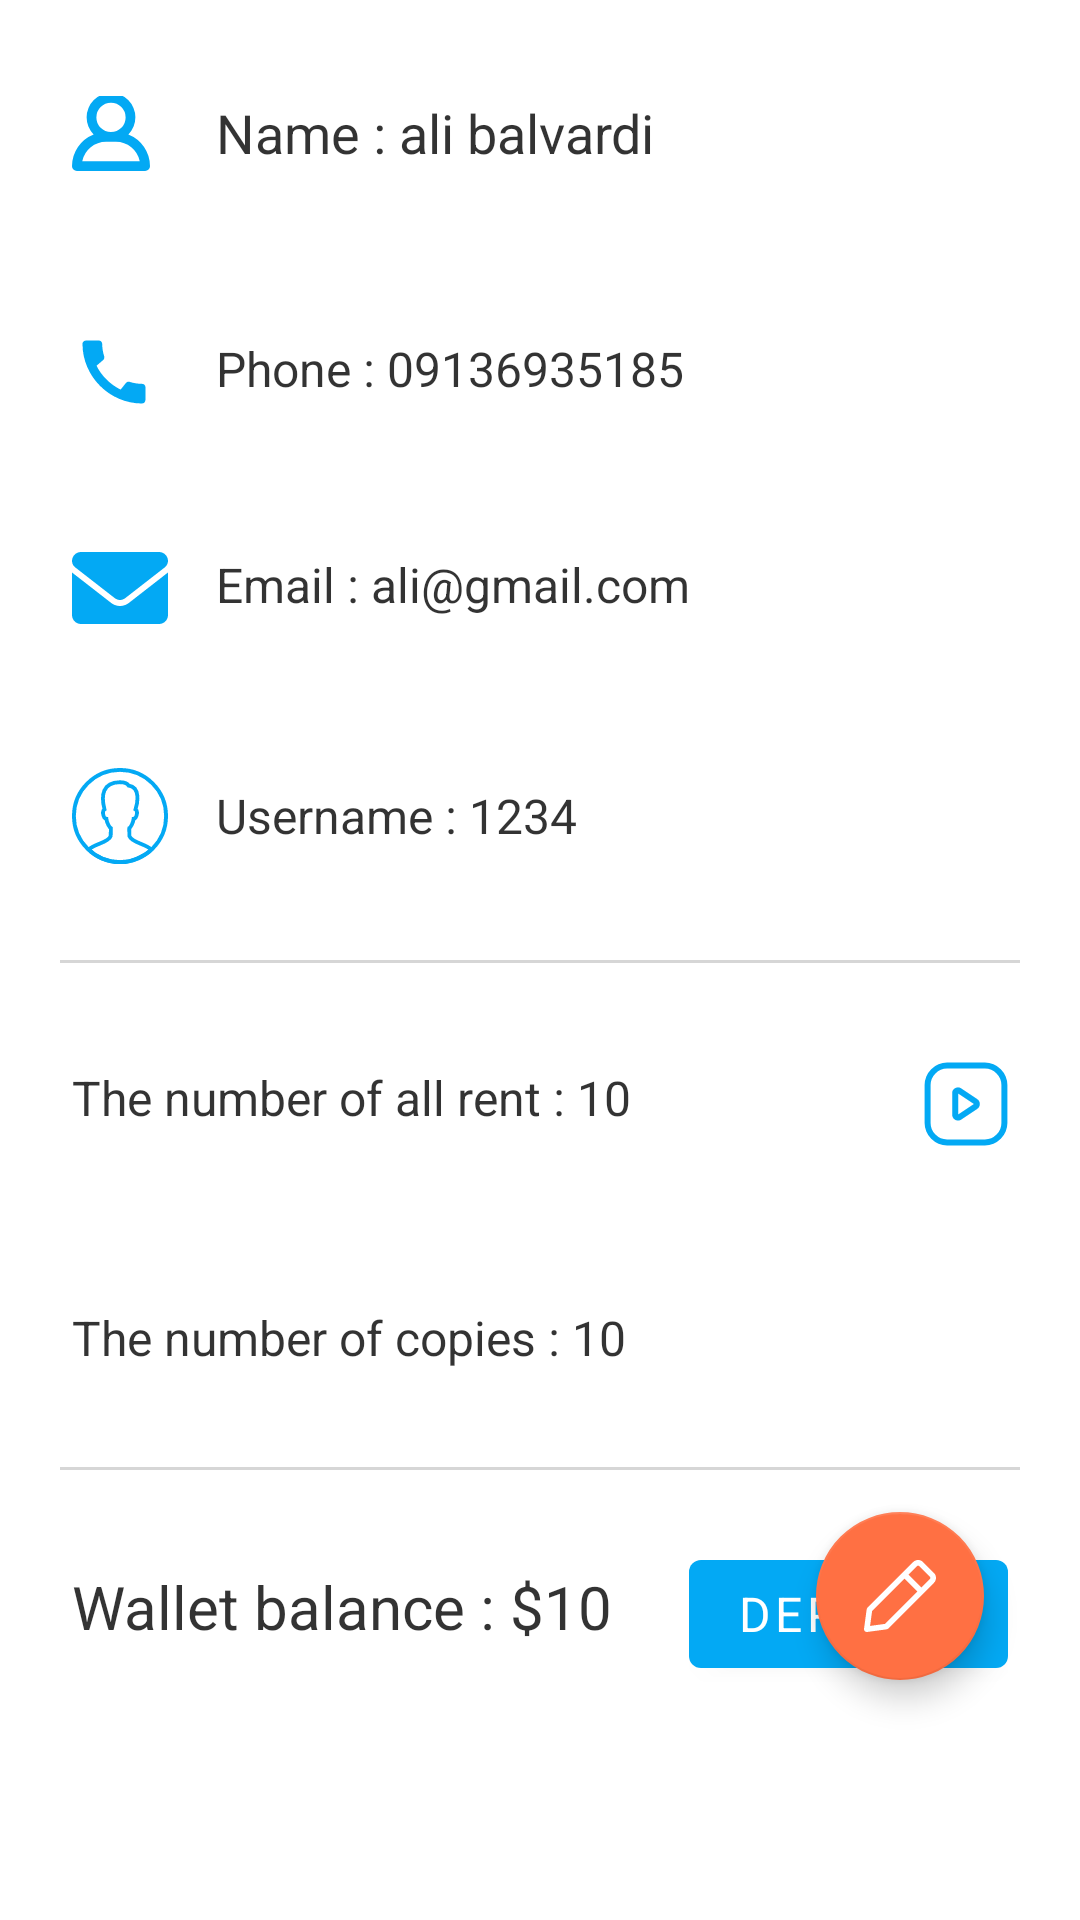

The Android layout XML behind this screen, and the referenced resources:
<!-- AndroidManifest.xml: application theme Theme.FilmRent -->
<!-- res/layout/fragment_profile_customer.xml -->
<?xml version="1.0" encoding="utf-8"?>
<androidx.coordinatorlayout.widget.CoordinatorLayout xmlns:android="http://schemas.android.com/apk/res/android"
    xmlns:app="http://schemas.android.com/apk/res-auto"
    android:layout_width="match_parent"
    android:layout_height="match_parent">


    <LinearLayout
        android:layout_width="match_parent"
        android:layout_height="wrap_content"
        android:orientation="vertical">

        <FrameLayout
            android:layout_width="match_parent"
            android:layout_height="wrap_content"
            android:orientation="horizontal"
            android:paddingStart="24dp"
            android:paddingTop="32dp"
            android:paddingEnd="24dp">

            <TextView
                android:id="@+id/txt_name"
                android:layout_width="wrap_content"
                android:layout_height="wrap_content"
                android:layout_marginStart="48dp"
                android:text="Name : ali balvardi"
                android:textColor="@color/black_light"
                android:textSize="18sp" />

            <ImageView
                android:layout_width="26dp"
                android:layout_height="36dp"
                android:layout_gravity="start|center"
                android:layout_marginBottom="12dp"
                android:src="@drawable/ic_profile" />

        </FrameLayout>

        <FrameLayout
            android:layout_width="match_parent"
            android:layout_height="wrap_content"
            android:orientation="horizontal"
            android:paddingStart="24dp"
            android:paddingTop="32dp"
            android:paddingEnd="24dp">

            <TextView
                android:id="@+id/txt_phone"
                android:layout_width="wrap_content"
                android:layout_height="wrap_content"
                android:layout_marginStart="48dp"
                android:text="Phone : 09136935185"
                android:textColor="@color/black_light"
                android:textSize="16sp" />

            <ImageView

                android:layout_width="28dp"
                android:layout_height="wrap_content"
                android:layout_gravity="start|center"
                android:layout_marginBottom="8dp"
                android:src="@drawable/ic_call" />

        </FrameLayout>

        <FrameLayout
            android:layout_width="match_parent"
            android:layout_height="wrap_content"
            android:orientation="horizontal"
            android:paddingStart="24dp"
            android:paddingTop="32dp"
            android:paddingEnd="24dp">

            <TextView
                android:id="@+id/txt_email"
                android:layout_width="wrap_content"
                android:layout_height="wrap_content"
                android:layout_marginStart="48dp"
                android:text="Email : ali@gmail.com"
                android:textColor="@color/black_light"
                android:textSize="16sp" />

            <ImageView

                android:layout_width="32dp"
                android:layout_height="wrap_content"
                android:layout_gravity="start|center"
                android:layout_marginBottom="8dp"
                android:src="@drawable/ic_email"
                app:tint="?attr/colorPrimary" />

        </FrameLayout>

        <FrameLayout
            android:layout_width="match_parent"
            android:layout_height="wrap_content"
            android:orientation="horizontal"
            android:paddingStart="24dp"
            android:paddingTop="32dp"
            android:paddingEnd="24dp">

            <TextView
                android:id="@+id/txt_username"
                android:layout_width="wrap_content"
                android:layout_height="wrap_content"
                android:layout_marginStart="48dp"
                android:layout_marginTop="5dp"
                android:text="Username : 1234"
                android:textColor="@color/black_light"
                android:textSize="16sp" />

            <ImageView

                android:layout_width="32dp"
                android:layout_height="wrap_content"
                android:layout_gravity="start"
                android:layout_marginBottom="8dp"
                android:src="@drawable/ic_user"
                app:tint="?attr/colorPrimary" />

        </FrameLayout>

        <View
            android:layout_width="wrap_content"
            android:layout_height="1dp"
            android:layout_marginStart="20dp"
            android:layout_marginTop="24dp"
            android:layout_marginEnd="20dp"
            android:background="@color/gray_light" />

        <FrameLayout
            android:layout_width="match_parent"
            android:layout_height="wrap_content"
            android:orientation="horizontal"
            android:paddingStart="24dp"
            android:paddingTop="30dp"
            android:paddingEnd="24dp">

            <TextView
                android:id="@+id/txt_number_of_rent"
                android:layout_width="wrap_content"
                android:layout_height="wrap_content"
                android:layout_marginTop="4dp"
                android:text="The number of all rent : 10"
                android:textColor="@color/black_light"
                android:textSize="16sp" />

            <ImageView
                android:layout_width="28dp"
                android:layout_height="42dp"
                android:layout_gravity="end|center"
                android:layout_marginBottom="8dp"
                android:src="@drawable/ic_video"
                app:tint="?attr/colorPrimary" />

        </FrameLayout>

        <FrameLayout
            android:layout_width="match_parent"
            android:layout_height="wrap_content"
            android:orientation="horizontal"
            android:paddingStart="24dp"
            android:paddingTop="30dp"
            android:paddingEnd="22dp">

            <TextView
                android:id="@+id/txt_number_active_rents"
                android:layout_width="wrap_content"
                android:layout_height="wrap_content"
                android:layout_marginTop="4dp"
                android:text="The number of copies : 10"
                android:textColor="@color/black_light"
                android:textSize="16sp" />

            <ImageView
                android:layout_width="28dp"
                android:layout_height="42dp"
                android:layout_gravity="end|center"
                android:layout_marginBottom="8dp"
                android:src="@drawable/ic_active"
                app:tint="@color/green" />

        </FrameLayout>

        <View
            android:layout_width="wrap_content"
            android:layout_height="1dp"
            android:layout_marginStart="20dp"
            android:layout_marginTop="8dp"
            android:layout_marginEnd="20dp"
            android:background="@color/gray_light" />


        <FrameLayout
            android:layout_width="match_parent"
            android:layout_height="wrap_content"
            android:orientation="horizontal"
            android:paddingStart="24dp"
            android:paddingTop="24dp"
            android:paddingEnd="24dp">

            <TextView
                android:id="@+id/txt_wallet"
                android:layout_width="wrap_content"
                android:layout_height="wrap_content"
                android:layout_marginTop="8dp"
                android:text="Wallet balance : $10"
                android:textColor="@color/black_light"
                android:textSize="20sp" />


            <com.google.android.material.button.MaterialButton
                android:id="@+id/btn_deposit"
                android:layout_width="wrap_content"
                android:layout_height="wrap_content"
                android:layout_gravity="end"
                android:clickable="true"
                android:focusable="true"
                android:text="deposit"
                android:textSize="16sp" />

        </FrameLayout>


    </LinearLayout>


    <com.google.android.material.floatingactionbutton.FloatingActionButton
        android:id="@+id/fab_edit_profile"
        android:layout_width="wrap_content"
        android:layout_height="wrap_content"
        android:layout_gravity="end|bottom"
        android:layout_marginEnd="32dp"
        android:layout_marginBottom="80dp"
        android:clickable="true"
        android:focusable="true"
        android:src="@drawable/ic_edit"
        app:backgroundTint="?attr/colorSecondary"
        app:tint="@color/white"
        app:useCompatPadding="true" />


</androidx.coordinatorlayout.widget.CoordinatorLayout>
<!-- resources referenced by this layout -->
<resources>
  <color name="black_light">#CC000000</color>
  <color name="gray_light">#D6D6D6</color>
  <color name="green">#12B31A</color>
  <color name="white">#FFFFFFFF</color>
  <!-- drawable ic_call (drawable) -->
  <vector xmlns:android="http://schemas.android.com/apk/res/android"
      android:width="32dp"
      android:height="32dp"
      android:tint="?attr/colorPrimary"
      android:viewportWidth="24"
      android:viewportHeight="24">
      <path
          android:fillColor="@android:color/white"
          android:pathData="M20.01,15.38c-1.23,0 -2.42,-0.2 -3.53,-0.56 -0.35,-0.12 -0.74,-0.03 -1.01,0.24l-1.57,1.97c-2.83,-1.35 -5.48,-3.9 -6.89,-6.83l1.95,-1.66c0.27,-0.28 0.35,-0.67 0.24,-1.02 -0.37,-1.11 -0.56,-2.3 -0.56,-3.53 0,-0.54 -0.45,-0.99 -0.99,-0.99H4.19C3.65,3 3,3.24 3,3.99 3,13.28 10.73,21 20.01,21c0.71,0 0.99,-0.63 0.99,-1.18v-3.45c0,-0.54 -0.45,-0.99 -0.99,-0.99z" />
  </vector>
  <!-- drawable ic_email (drawable) -->
  <vector xmlns:android="http://schemas.android.com/apk/res/android"
      android:width="32dp"
      android:height="32dp"
      android:viewportWidth="512"
      android:viewportHeight="512">
      <path
          android:fillColor="#FF000000"
          android:pathData="M256,352c-16.53,0 -33.06,-5.42 -47.16,-16.41L0,173.2V400C0,426.5 21.49,448 48,448h416c26.51,0 48,-21.49 48,-48V173.2l-208.8,162.5C289.1,346.6 272.5,352 256,352zM16.29,145.3l212.2,165.1c16.19,12.6 38.87,12.6 55.06,0l212.2,-165.1C505.1,137.3 512,125 512,112C512,85.49 490.5,64 464,64h-416C21.49,64 0,85.49 0,112C0,125 6.01,137.3 16.29,145.3z" />
  </vector>
  <!-- drawable ic_profile (drawable) -->
  <vector xmlns:android="http://schemas.android.com/apk/res/android"
      android:width="45dp"
      android:height="45dp"
      android:tint="?attr/colorPrimary"
      android:viewportWidth="96"
      android:viewportHeight="96">
      <path
          android:fillColor="#FF000000"
          android:pathData="M69.368,51.006a30,30 0,1 0,-42.735 0A41.997,41.997 0,0 0,0 90a5.997,5.997 0,0 0,6 6H90a5.997,5.997 0,0 0,6 -6A41.997,41.997 0,0 0,69.368 51.006ZM48,12A18,18 0,1 1,30 30,18.02 18.02,0 0,1 48,12ZM12.598,84A30.062,30.062 0,0 1,42 60H54A30.062,30.062 0,0 1,83.402 84Z" />
  </vector>
  <!-- drawable ic_video (drawable) -->
  <vector xmlns:android="http://schemas.android.com/apk/res/android"
      android:width="35dp"
      android:height="35dp"
      android:viewportWidth="35"
      android:viewportHeight="35">
      <path
          android:fillColor="#FF000000"
          android:pathData="M25.37,34.75H9.63A9.39,9.39 0,0 1,0.25 25.37V9.63A9.39,9.39 0,0 1,9.63 0.25H25.37a9.39,9.39 0,0 1,9.38 9.38V25.37A9.39,9.39 0,0 1,25.37 34.75ZM9.63,2.75A6.89,6.89 0,0 0,2.75 9.63V25.37a6.89,6.89 0,0 0,6.88 6.88H25.37a6.89,6.89 0,0 0,6.88 -6.88V9.63a6.89,6.89 0,0 0,-6.88 -6.88Z" />
      <path
          android:fillColor="#FF000000"
          android:pathData="M14.16,24.42A2.46,2.46 0,0 1,11.72 22L11.72,13a2.44,2.44 0,0 1,3.8 -2l6.68,4.47a2.45,2.45 0,0 1,0 4.06L15.52,24A2.4,2.4 0,0 1,14.16 24.42ZM14.16,21.93 L14.85,22.93 14.16,21.93ZM14.25,13.14v8.72l6.51,-4.36ZM20.83,17.45Z" />
  </vector>
  <style name="Theme.FilmRent" parent="Theme.MaterialComponents.DayNight.NoActionBar">
          
          <item name="colorPrimary">@color/blue</item>
          <item name="colorPrimaryVariant">@color/blue</item>
          <item name="colorOnPrimary">@color/white</item>
          
          <item name="colorSecondary">@color/orange</item>
          <item name="colorSecondaryVariant">@color/orange</item>
          <item name="colorOnSecondary">@color/black</item>
          
          <item name="android:statusBarColor" tools:targetApi="l">?attr/colorPrimaryVariant</item>
  
          <item name="fontFamily">@font/primary_regular</item>
          <item name="colorSurface">@color/white</item>
      </style>
  <color name="blue">#03A9F4</color>
  <color name="orange">#FF7043</color>
  <color name="black">#FF000000</color>
</resources>
